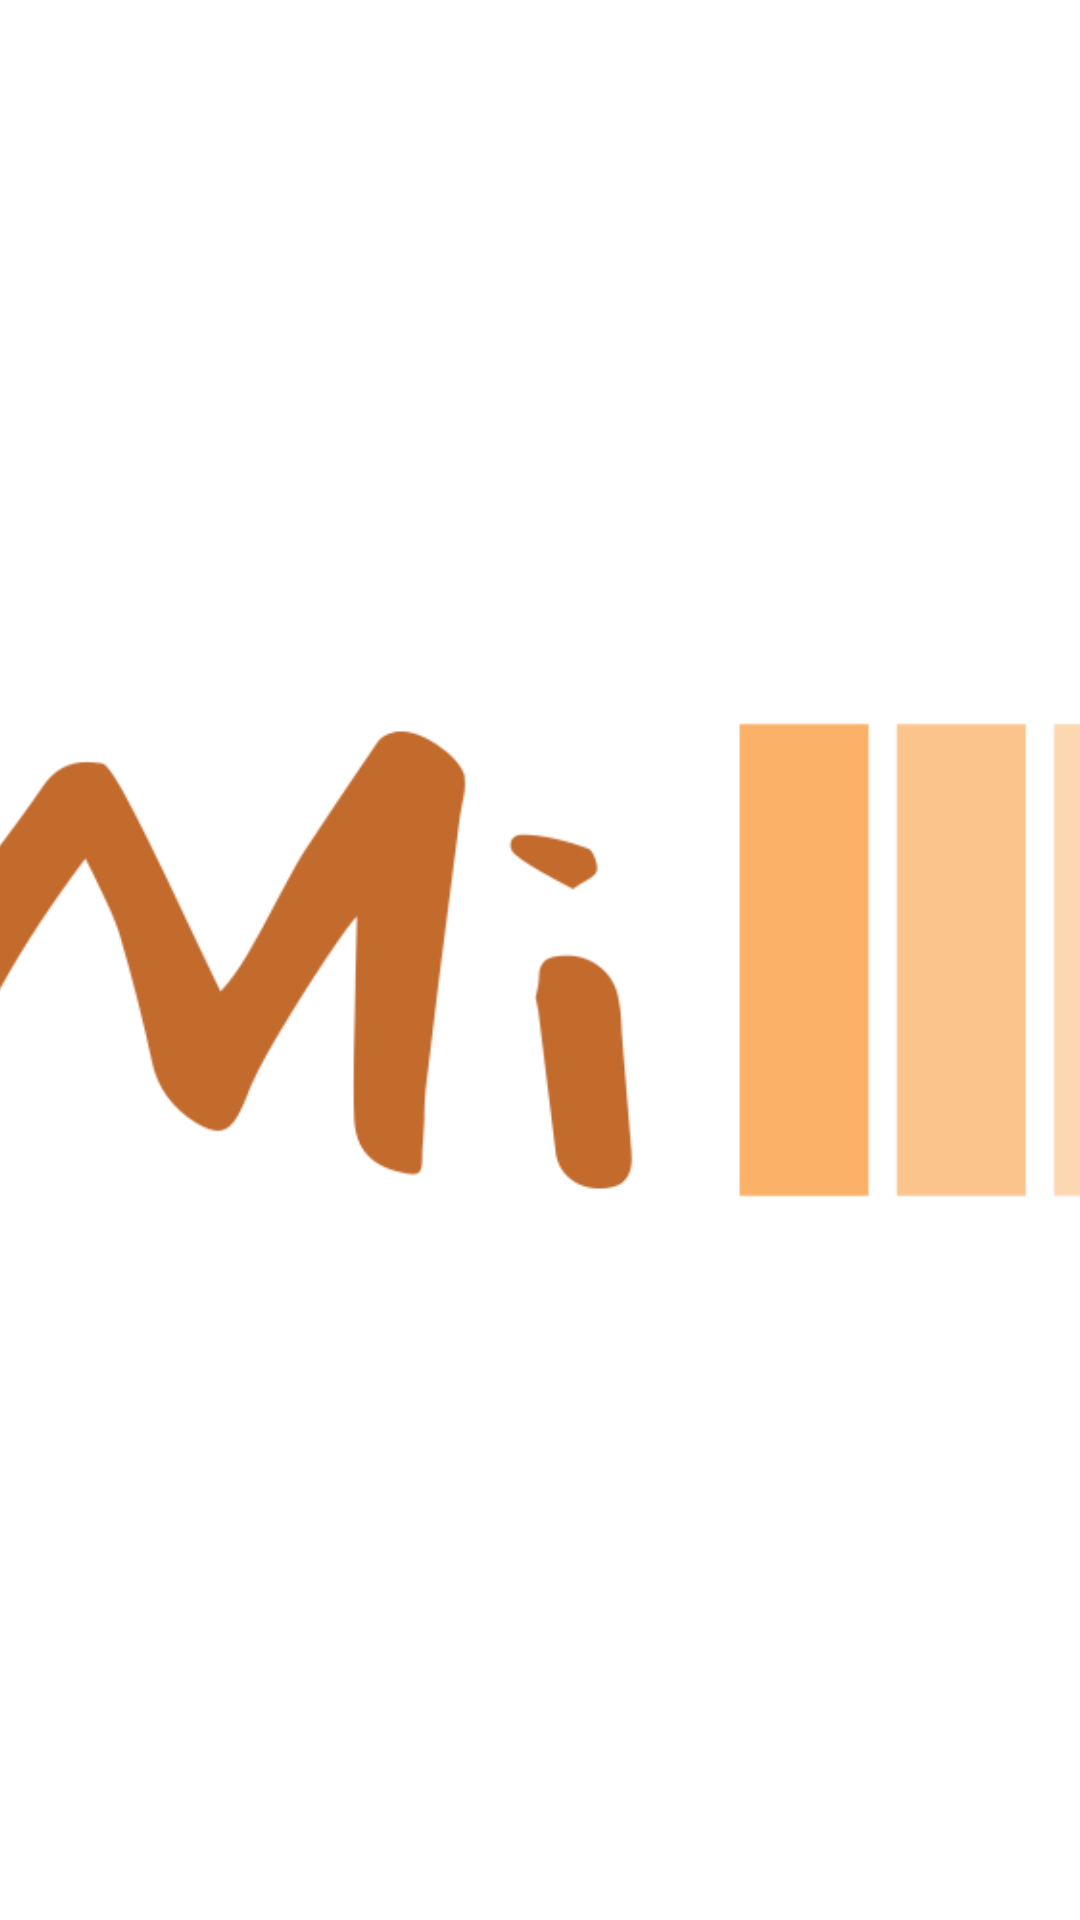

This screen was rendered from an Android layout file. Write that file and the resources it references.
<!-- AndroidManifest.xml: application theme Theme.MakeupStore -->
<!-- res/layout/fragment_splash.xml -->
<?xml version="1.0" encoding="utf-8"?>
<androidx.constraintlayout.widget.ConstraintLayout xmlns:android="http://schemas.android.com/apk/res/android"
    xmlns:tools="http://schemas.android.com/tools"
    android:layout_width="match_parent"
    android:layout_height="match_parent"
    android:background="@drawable/splash"
    android:fitsSystemWindows="true"
    xmlns:app="http://schemas.android.com/apk/res-auto"
    tools:context=".ui.onboarding.SplashFragment">



    <ImageView
        android:id="@+id/splash_image"
        android:layout_width="@dimen/_300sdp"
        android:layout_height="@dimen/_300sdp"
        android:src="@drawable/logocolor"
        android:scaleType="centerCrop"
        app:layout_constraintTop_toTopOf="parent"
        app:layout_constraintEnd_toEndOf="parent"
        app:layout_constraintStart_toStartOf="parent"
        app:layout_constraintBottom_toBottomOf="parent"
        />


</androidx.constraintlayout.widget.ConstraintLayout>
<!-- resources referenced by this layout -->
<resources>
  <!-- drawable logocolor: png bitmap (drawable, 20705 bytes) -->
  <!-- drawable splash: vector/xml drawable (drawable, 5383 chars, omitted) -->
  <style name="Theme.MakeupStore" parent="Theme.MaterialComponents.DayNight.NoActionBar">
          
          <item name="colorPrimary">@color/mainColor</item>
          <item name="colorPrimaryVariant">@color/mainColor</item>
          <item name="colorOnPrimary">@color/white</item>
          
          <item name="colorSecondary">@color/teal_200</item>
          <item name="colorSecondaryVariant">@color/teal_700</item>
          <item name="colorOnSecondary">@color/black</item>
          
          <item name="android:statusBarColor">?attr/colorPrimaryVariant</item>
          
      </style>
  <color name="mainColor">#C36A2D</color>
  <color name="white">#FFFFFFFF</color>
  <color name="teal_200">#FF03DAC5</color>
  <color name="teal_700">#FF018786</color>
  <color name="black">#FF000000</color>
</resources>
